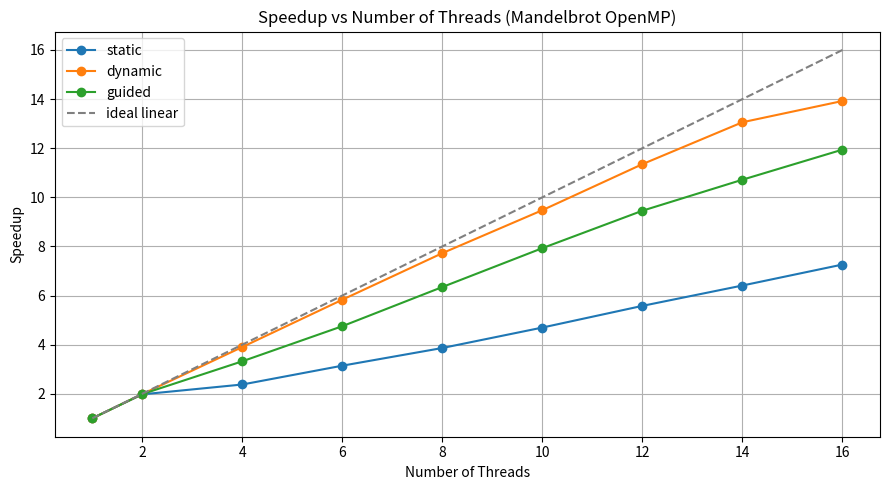

Here is the Python script that generated this plot:
import matplotlib.pyplot as plt
import os

threads = [1, 2, 4, 6, 8, 10, 12, 14, 16]

# Execution times (from README.md)
static = [
    30.361, 15.3669, 12.7741, 9.65894, 7.85828,
    6.4655, 5.44194, 4.73802, 4.18095
]

dynamic = [
    30.4999, 15.3654, 7.81323, 5.23152, 3.94768,
    3.21844, 2.68715, 2.33589, 2.19076
]

guided = [
    30.1888, 15.209, 9.08753, 6.35357, 4.7565,
    3.80683, 3.19327, 2.81699, 2.52801
]

# Speedup function
def speedup(times):
    base = times[0]
    return [base / t for t in times]

plt.figure(figsize=(9,5))

plt.plot(threads, speedup(static), marker='o', label='static')
plt.plot(threads, speedup(dynamic), marker='o', label='dynamic')
plt.plot(threads, speedup(guided), marker='o', label='guided')

# Ideal linear speedup reference
plt.plot(threads, threads, '--', color='gray', label='ideal linear')

plt.xlabel("Number of Threads")
plt.ylabel("Speedup")
plt.title("Speedup vs Number of Threads (Mandelbrot OpenMP)")

plt.grid(True)
plt.legend()
plt.tight_layout()

out_dir = 'plots'
os.makedirs(out_dir, exist_ok=True)
out_path = os.path.join(out_dir, 'num_of_threads_vs_speedup.png')
plt.savefig(out_path)
print(f"Saved plot to {out_path}")
